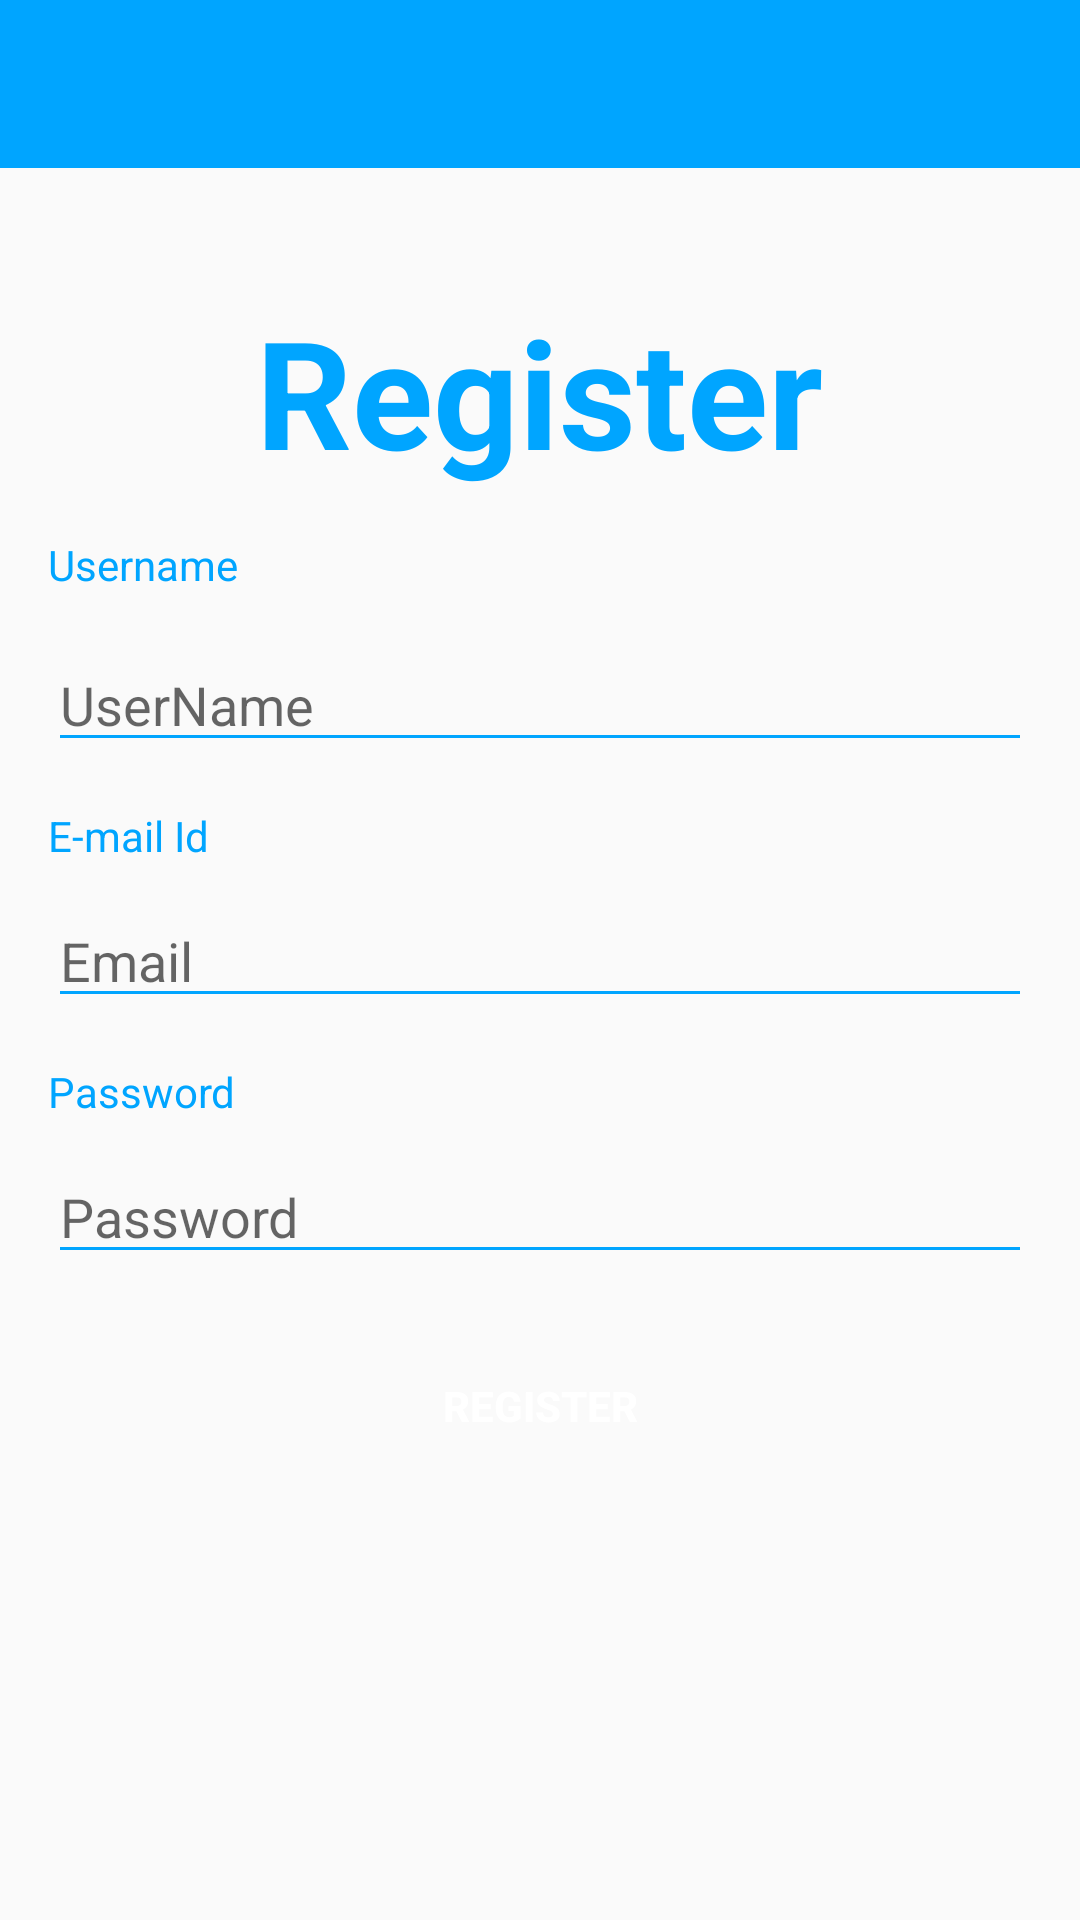

Here is an Android app screen rendered from its layout file. Give the layout XML and the strings, colors and styles it references.
<!-- AndroidManifest.xml: application theme AppTheme -->
<!-- res/layout/activity_register.xml -->
<?xml version="1.0" encoding="utf-8"?>
<RelativeLayout xmlns:android="http://schemas.android.com/apk/res/android"
    xmlns:app="http://schemas.android.com/apk/res-auto"
    xmlns:tools="http://schemas.android.com/tools"
    android:layout_width="match_parent"
    android:layout_height="match_parent"
    tools:context=".RegisterActivity">

    <include
        android:id="@+id/toolbar"
        layout="@layout/bar_layout"
        />

    <LinearLayout
        android:layout_width="match_parent"
        android:layout_height="wrap_content"
        android:layout_below="@+id/toolbar"
        android:orientation="vertical"
        android:padding="16dp">

        <TextView
            android:id="@+id/loginscrn"
            android:layout_width="wrap_content"
            android:layout_height="wrap_content"
            android:layout_gravity="center"
            android:layout_marginTop="25dp"
            android:text="Register"
            android:textColor="#00a5ff"
            android:textSize="50dp"
            android:textStyle="bold" />

        <TextView
            android:layout_width="wrap_content"
            android:layout_height="wrap_content"
            android:layout_below="@+id/loginscrn"
            android:layout_marginTop="15dp"
            android:gravity="start"
            android:text="Username"
            android:textColor="#00a5ff">

        </TextView>

        <EditText
            android:id="@+id/username"
            android:backgroundTint="@color/backg"
            android:layout_width="match_parent"
            android:layout_height="wrap_content"
            android:layout_marginTop="15dp"
            android:hint="UserName" />

        <TextView
            android:layout_width="wrap_content"
            android:layout_height="wrap_content"
            android:layout_below="@+id/loginscrn"
            android:layout_marginTop="15dp"
            android:gravity="start"
            android:text="E-mail Id"
            android:textColor="#00a5ff">

        </TextView>

        <EditText
            android:id="@+id/email"
            android:layout_width="match_parent"
            android:layout_height="wrap_content"
            android:backgroundTint="@color/backg"
            android:layout_marginTop="10dp"
            android:hint="Email"
            />

        <TextView
            android:layout_width="wrap_content"
            android:layout_height="wrap_content"
            android:layout_below="@+id/loginscrn"
            android:layout_marginTop="15dp"
            android:gravity="start"
            android:text="Password"
            android:textColor="#00a5ff">

        </TextView>

        <EditText
            android:id="@+id/password"
            android:layout_width="match_parent"
            android:layout_height="wrap_content"
            android:layout_marginTop="10dp"
            android:hint="Password"
            android:backgroundTint="@color/backg"
            android:inputType="textPassword" />

        <Button
            android:id="@+id/btn_register"
            android:layout_width="wrap_content"
            android:layout_height="wrap_content"
            android:layout_marginTop="20dp"
            android:text="Register"
            android:layout_gravity="center_horizontal"
            style="@style/loginButton"
            android:textColor="#fff" />


    </LinearLayout>


</RelativeLayout>
<!-- res/layout/bar_layout.xml (included above) -->
<?xml version="1.0" encoding="utf-8"?>
<androidx.appcompat.widget.Toolbar xmlns:android="http://schemas.android.com/apk/res/android"
    xmlns:app="http://schemas.android.com/apk/res-auto"
    android:id="@+id/toolbar"
    android:layout_width="match_parent"
    android:layout_height="wrap_content"
    android:background="#00a5ff"
    app:popupTheme="@style/Menustyle">




</androidx.appcompat.widget.Toolbar>
<!-- resources referenced by this layout -->
<resources>
  <color name="backg">#00a5ff</color>
  <style name="Menustyle" parent="Theme.AppCompat.Light">
          <item name="android:background">@android:color/white</item>
      </style>
  <style name="loginButton">
          <item name="android:background">@drawable/login_button_bk</item>
          <item name="android:textColor">#fff</item>
          <item name="android:textStyle">bold</item>
      </style>
  <style name="AppTheme" parent="Theme.AppCompat.Light.NoActionBar">
          
          <item name="colorPrimary">@color/colorPrimary</item>
          <item name="colorPrimaryDark">@color/colorPrimaryDark</item>
          <item name="colorAccent">@color/colorAccent</item>
      </style>
  <color name="colorPrimary">#3eaeae</color>
  <color name="colorPrimaryDark">#226e6e</color>
  <color name="colorAccent">#226e6e</color>
</resources>
